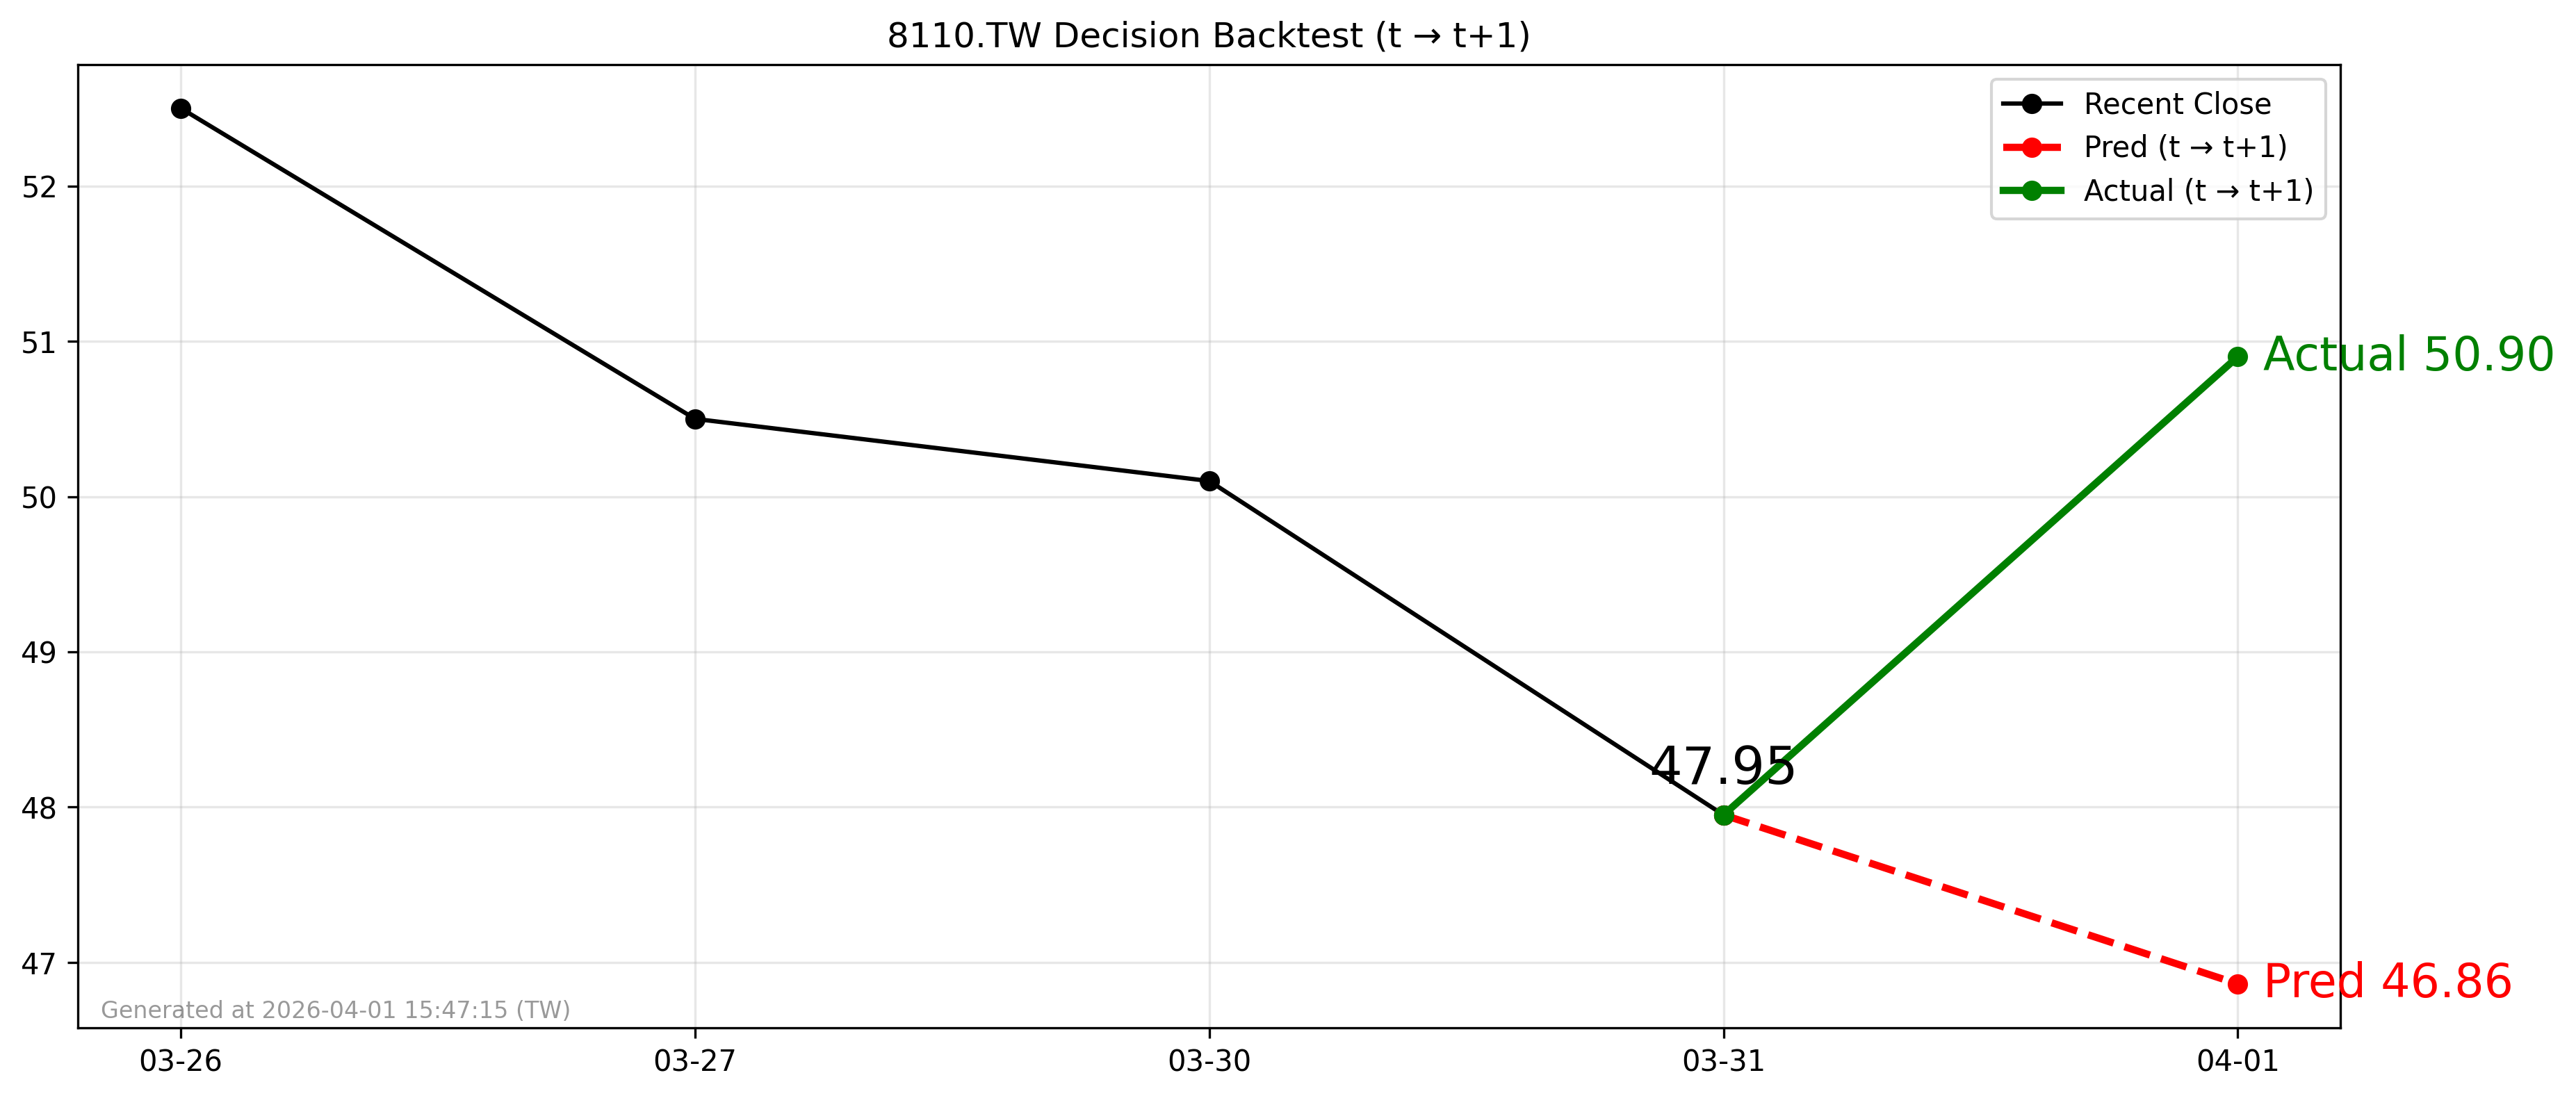

The data file committed next to this chart (first rows):
forecast_file, decision_day, close_t, pred_t1, actual_t1, direction_pred, direction_actual, hit
2026-03-31_8110.TW_forecast.csv, 2026-03-31, 47.95, 46.86, 50.9, -1, 1, 0
